Run: headless pygame with SDL's dummy video driver; simulated clock (each Clock.tick advances the game by its frame time, no real sleeping); random seed 0; keys injected as events and as key.get_pressed() state; mouse plan: one left click at the window centre at the start of phase 2, then a move to the lower-right quarter at the start of phase 3.
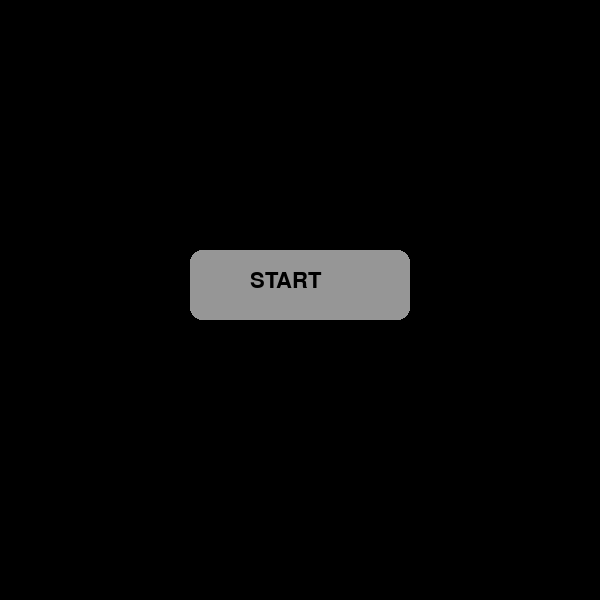
Frame 1 of 4 · flips 1–60 · no input
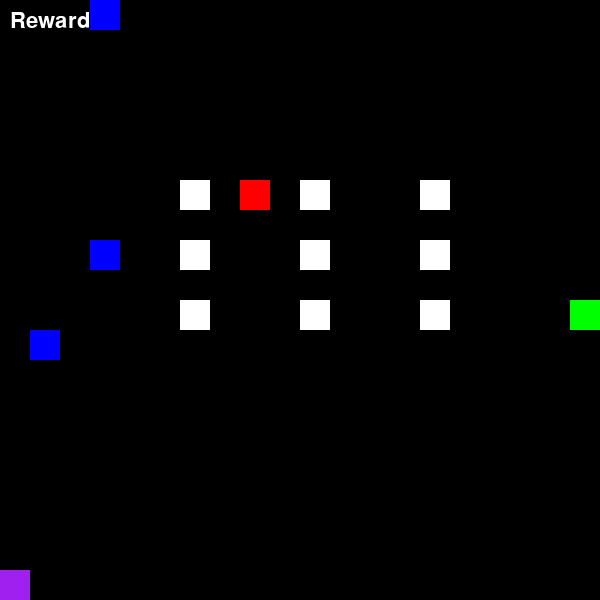
Frame 2 of 4 · flips 61–180 · clicked the window centre · tapped SPACE, RETURN · held RIGHT (→), D
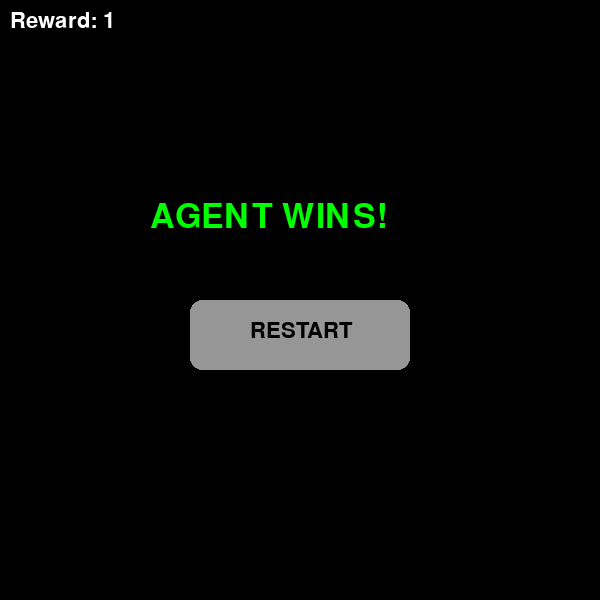
Frame 3 of 4 · flips 181–300 · moved the mouse to the lower-right quarter · held DOWN (↓), S
Frame 4 of 4 · flips 301–420 · held LEFT (←), A, UP (↑), W · screen unchanged from frame 3, image omitted

The pygame program that drew these frames:

import pygame
import sys
import random

pygame.init()

WIDTH, HEIGHT = 600, 600
ROWS, COLS = 20, 20
CELL = WIDTH // COLS

screen = pygame.display.set_mode((WIDTH, HEIGHT))
pygame.display.set_caption("Dungeon Escape RL")

WHITE = (255,255,255)
BLACK = (0,0,0)
BLUE = (0,0,255)
RED = (255,0,0)
GREEN = (0,255,0)
YELLOW = (255,255,0)
PURPLE = (160,32,240)
GRAY = (150,150,150)

font = pygame.font.SysFont(None, 32)
big_font = pygame.font.SysFont(None, 50)

game_state = "menu"
group_reward = 0
timer = 0
TIME_LIMIT = 400
dragon_escape = False
win_message = ""

door = [19,10]
portal = [0,19]

obstacles = [
    [6,6],[6,8],[6,10],
    [10,6],[10,8],[10,10],
    [14,6],[14,8],[14,10]
]

Q = {}
actions = ["UP","DOWN","LEFT","RIGHT","STAY"]

def get_state(agent):
    return (agent.pos[0], agent.pos[1], agent.has_key)

def choose_action(state, epsilon=0.1):
    if random.random() < epsilon:
        return random.choice(actions)
    return max(actions, key=lambda a: Q.get((state,a),0))

def update_q(state, action, reward, next_state):
    alpha = 0.2
    gamma = 0.9
    old = Q.get((state,action),0)
    future = max([Q.get((next_state,a),0) for a in actions])
    Q[(state,action)] = old + alpha*(reward + gamma*future - old)

# ---------- AGENT ----------
class Agent:
    def __init__(self, x, y):
        self.pos = [x,y]
        self.has_key = False
        self.alive = True

    def step(self, action):
        old = self.pos.copy()

        if action == "UP": self.pos[1] -= 1
        if action == "DOWN": self.pos[1] += 1
        if action == "LEFT": self.pos[0] -= 1
        if action == "RIGHT": self.pos[0] += 1

        self.pos[0] = max(0,min(COLS-1,self.pos[0]))
        self.pos[1] = max(0,min(ROWS-1,self.pos[1]))

        if self.pos in obstacles:
            self.pos = old

    def move_towards(self, target):
        old = self.pos.copy()

        if self.pos[0] < target[0]: self.pos[0] += 1
        elif self.pos[0] > target[0]: self.pos[0] -= 1
        elif self.pos[1] < target[1]: self.pos[1] += 1
        elif self.pos[1] > target[1]: self.pos[1] -= 1

        if self.pos in obstacles:
            self.pos = old

    def draw(self):
        if self.alive:
            pygame.draw.rect(screen, BLUE, (self.pos[0]*CELL,self.pos[1]*CELL,CELL,CELL))

# ---------- DRAGON ----------
class Dragon:
    def __init__(self):
        self.pos = [10,5]
        self.alive = True
        self.path = [(10,5),(12,5),(12,7),(10,7)]
        self.index = 0

    def move(self):
        if not self.alive:
            return

        # semi-random movement
        moves = [(1,0),(-1,0),(0,1),(0,-1)]
        random.shuffle(moves)

        for dx,dy in moves:
            nx = self.pos[0] + dx
            ny = self.pos[1] + dy

            if 0 <= nx < COLS and 0 <= ny < ROWS:
                if [nx,ny] not in obstacles:
                    self.pos = [nx,ny]
                    break

    def escape_to_portal(self):
        if self.pos == portal:
            return True

        # strong directed escape
        if self.pos[0] < portal[0]: self.pos[0]+=1
        elif self.pos[0] > portal[0]: self.pos[0]-=1

        if self.pos[1] < portal[1]: self.pos[1]+=1
        elif self.pos[1] > portal[1]: self.pos[1]-=1

        return False

    def draw(self):
        if self.alive:
            pygame.draw.rect(screen, RED, (self.pos[0]*CELL,self.pos[1]*CELL,CELL,CELL))

# ---------- KEY ----------
class Key:
    def __init__(self):
        self.pos = [10,5]
        self.visible = False

    def draw(self):
        if self.visible:
            pygame.draw.rect(screen, YELLOW, (self.pos[0]*CELL,self.pos[1]*CELL,CELL,CELL))

# ---------- RESET ----------
def reset():
    global agents, dragon, key, timer, group_reward, dragon_escape, win_message, game_state

    agents = [Agent(0,5),Agent(0,10),Agent(0,15)]
    dragon = Dragon()
    key = Key()

    timer = 0
    group_reward = 0
    dragon_escape = False
    win_message = ""
    game_state = "menu"

reset()

# ---------- BUTTON ----------
def button(text, x, y):
    rect = pygame.Rect(x,y,220,70)
    pygame.draw.rect(screen, GRAY, rect, border_radius=12)
    t = font.render(text, True, BLACK)
    screen.blit(t, (x+60,y+20))

    if rect.collidepoint(pygame.mouse.get_pos()):
        if pygame.mouse.get_pressed()[0]:
            pygame.time.delay(200)
            return True
    return False

clock = pygame.time.Clock()

# ---------- LOOP ----------
while True:
    screen.fill(BLACK)

    for e in pygame.event.get():
        if e.type == pygame.QUIT:
            pygame.quit()
            sys.exit()

    if game_state == "menu":
        if button("START", 190,250):
            game_state = "play"

    elif game_state == "play":

        timer += 1
        screen.blit(font.render(f"Reward: {group_reward}", True, WHITE),(10,10))

        pygame.draw.rect(screen, GREEN, (door[0]*CELL,door[1]*CELL,CELL,CELL))
        pygame.draw.rect(screen, PURPLE, (portal[0]*CELL,portal[1]*CELL,CELL,CELL))

        for obs in obstacles:
            pygame.draw.rect(screen, WHITE, (obs[0]*CELL,obs[1]*CELL,CELL,CELL))

        if not dragon_escape:
            dragon.move()
        else:
            if dragon.escape_to_portal():
                reset()
                continue

        if timer > TIME_LIMIT and dragon.alive:
            dragon_escape = True

        dragon.draw()
        key.draw()

        # sacrifice
        if dragon.alive and not dragon_escape:
            for a in agents:
                if a.alive and abs(a.pos[0]-dragon.pos[0])<=1 and abs(a.pos[1]-dragon.pos[1])<=1:
                    a.alive = False
                    dragon.alive = False
                    key.visible = True
                    break

        for agent in agents:
            if not agent.alive:
                continue

            # 🔥 FIXED STEP MOVEMENT
            if agent.has_key:
                agent.move_towards(door)

            elif key.visible:
                agent.move_towards(key.pos)

            else:
                state = get_state(agent)
                action = choose_action(state)
                agent.step(action)
                next_state = get_state(agent)
                update_q(state, action, -0.01, next_state)

            if key.visible and agent.pos == key.pos:
                agent.has_key = True
                key.visible = False

            if agent.has_key and agent.pos == door:
                group_reward = 1
                win_message = "AGENT WINS!"
                game_state = "over"

            agent.draw()

    elif game_state == "over":
        screen.blit(font.render(f"Reward: {group_reward}", True, WHITE),(10,10))
        screen.blit(big_font.render(win_message, True, GREEN),(150,200))

        if button("RESTART", 190,300):
            reset()

    pygame.display.update()
    clock.tick(15)
